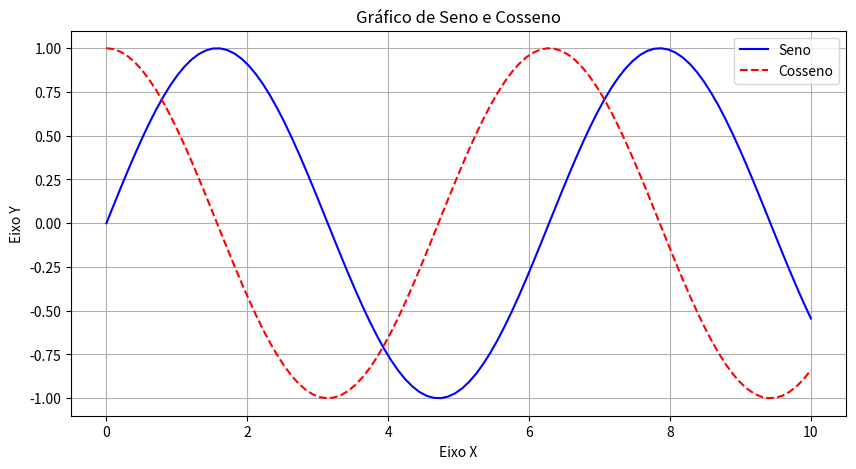

This chart was generated by the following Python code:
# # Exemplo: Bibliotecas Básicas

# """
# ref: https://www.insightlab.ufc.br/10-funcoes-mais-usadas-para-manipular-dataframes-no-pandas/
# algumas funções pandas
#       => unique e nunique
#       => describe
#       => sort_values
#       => value_counts
#       => isnull
#       => fillna
#       => groupby
#       => map e seu uso para codificação categórica
#       => apply e lambda
#       => pivot
# """


# import pandas as pd


# my_data_set = {
#     "Produto": ["Maçã", "Banana", "Laranja", "Maçã", "Banana", "Laranja"],
#     "Quantidade": [10, 15, 12, 8, 10, 18],
#     "Preço": [2.50, 1.80, 3.00, 2.60, 1.90, 3.10],
# }

# df_vendas = pd.DataFrame(my_data_set)
# # print(df_vendas)
# # print(df_vendas.count(0, True))
# # print(df_vendas.head(0))  # Lista com nomes das colunas
# # print(
# #     df_vendas.head()
# # )  # 5 primeiras linhas ( (method) def head(n: int = 5) -> DataFrame )
# # # print(df_vendas["Produto"])
# # ____________________________
# # print("\nResumo estatístico:")
# # print(df_vendas.describe().round(2))

# # ____________________________
# df_vendas["Receita"] = df_vendas["Quantidade"] * df_vendas["Preço"]
# # print(df_vendas["Receita"])
# # print(df_vendas)
# # print("Receita média por produto")
# receita_media_produto = df_vendas.groupby("Produto")["Receita"].mean()
# # print(receita_media_produto)
# # ____________________________


# # Filtrar produtos com receita média acima de 20
# print("\nProdutos com receita média acima de 20:")
# print(receita_media_produto[receita_media_produto > 25])


# # -----  numpy ----- #
# import numpy as np

# # Criando um array com valores de 0 a 4
# a = np.array([0, 1, 2, 3, 4])
# print("Array a:", a)

# # Criando outro array com valores de 5 a 9
# b = np.array([5, 6, 7, 8, 9])
# print("Array b:", b)

# # Soma elemento a elemento
# soma = a + b
# print("Soma (a + b):", soma)

# # Multiplicação elemento a elemento
# multiplicacao = a * b
# print("Multiplicação (a * b):", multiplicacao)

# # Funções matemáticas rápidas
# print("Soma de todos os elementos de a:", np.sum(a))
# print("Média dos elementos de b:", np.mean(b))
# print("Maior valor em b:", np.max(b))
# print("Menor valor em b:", np.min(b))

# # Operações vetoriais
# c = np.arange(0, 10, 2)  # de 0 a 10, pulando de 2 em 2
# print("Array c (arange):", c)

# # Mudando o shape de um array
# matriz = np.arange(1, 10).reshape(3, 3)
# print("Matriz 3x3:")
# print(matriz)

# # Selecionando elementos
# print("Primeira linha da matriz:", matriz[0])
# print("Elemento linha 2 coluna 3:", matriz[1, 2])

# -----  numpy ----- #

# -----  Matplotlib ----- #
# Exemplo: Gráfico de linha com Matplotlib
import matplotlib.pyplot as plt
import numpy as np

# 🧮 Criando dados com NumPy
x = np.linspace(0, 10, 100)  # 100 pontos entre 0 e 10
y = np.sin(x)  # Função seno
y2 = np.cos(x)  # Função cosseno

# 📊 Criando o gráfico
plt.figure(figsize=(10, 5))  # Tamanho do gráfico
plt.plot(x, y, label="Seno", color="blue", linestyle="-")
plt.plot(x, y2, label="Cosseno", color="red", linestyle="--")

# 📝 Personalizando
plt.title("Gráfico de Seno e Cosseno")  # Título
plt.xlabel("Eixo X")  # Nome do eixo X
plt.ylabel("Eixo Y")  # Nome do eixo Y
plt.legend()  # Legenda
plt.grid(True)  # Grade no fundo

# 📌 Exibindo o gráfico
plt.show()

# -----  Matplotlib ----- #
